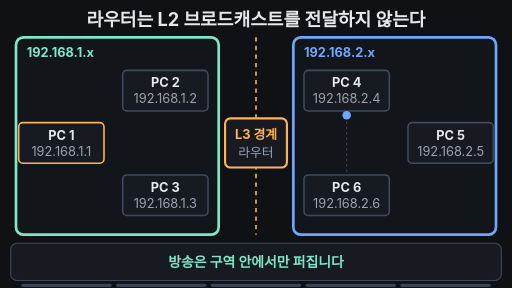
t = 0.00 s
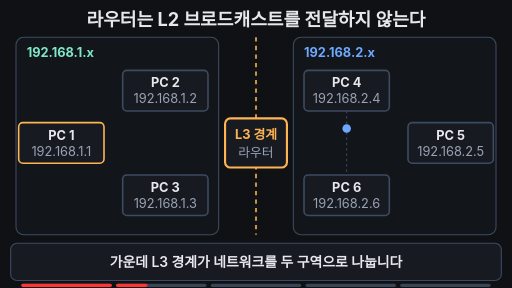
t = 1.67 s
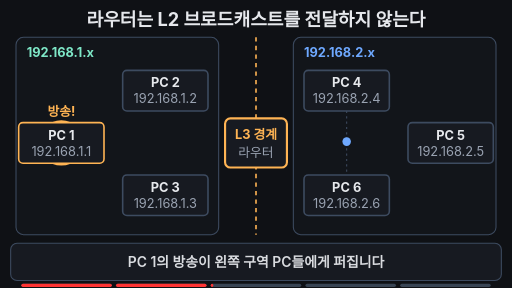
t = 3.33 s
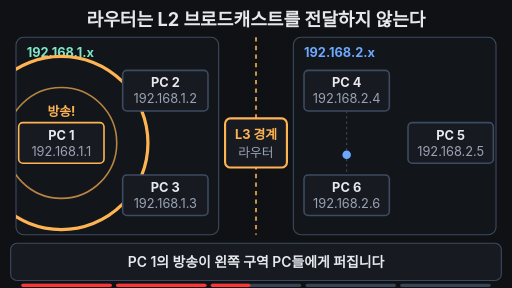
t = 5.00 s
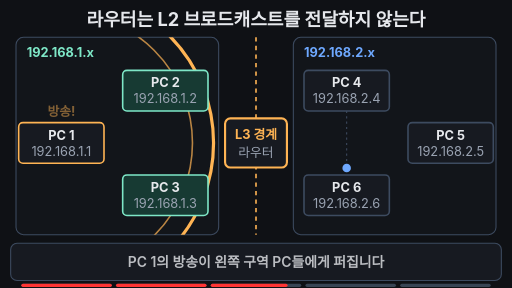
t = 6.67 s
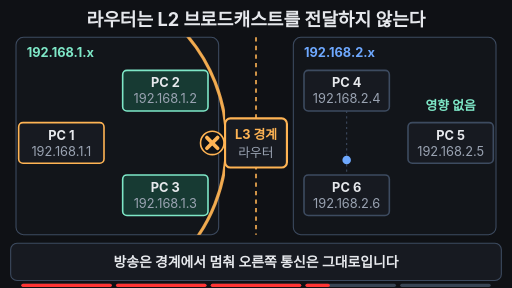
t = 8.33 s

The animated SVG that drew these frames (rendered in a browser with its animation timeline set to each time). Animation: 25 SMIL elements (animate=25); frames cover the first 8.33 s, repeats indefinitely.

<svg xmlns="http://www.w3.org/2000/svg" viewBox="0 0 960 540" width="960" height="540" font-family="-apple-system,'Apple SD Gothic Neo','Segoe UI',sans-serif">
<rect width="960" height="540" fill="#0f1115"/>
<defs><clipPath id="lz"><rect x="30" y="70" width="392" height="370"/></clipPath></defs>
<text x="480" y="48" text-anchor="middle" font-size="34" font-weight="700" fill="#e6e8ec">라우터는 L2 브로드캐스트를 전달하지 않는다</text>

<!-- 두 구역 -->
<rect x="30" y="70" width="380" height="370" rx="14" fill="#171a21" fill-opacity="0.5" stroke="#7ee7c7" stroke-width="5"><animate attributeName="stroke" values="#7ee7c7;#3d4b60;#3d4b60;#7ee7c7;#7ee7c7" keyTimes="0;0.06;0.78;0.82;1" dur="14s" repeatCount="indefinite"/><animate attributeName="stroke-width" values="5;2;2;5;5" keyTimes="0;0.06;0.78;0.82;1" dur="14s" repeatCount="indefinite"/></rect>
<rect x="550" y="70" width="380" height="370" rx="14" fill="#171a21" fill-opacity="0.5" stroke="#6ea8fe" stroke-width="5"><animate attributeName="stroke" values="#6ea8fe;#3d4b60;#3d4b60;#6ea8fe;#6ea8fe" keyTimes="0;0.06;0.78;0.82;1" dur="14s" repeatCount="indefinite"/><animate attributeName="stroke-width" values="5;2;2;5;5" keyTimes="0;0.06;0.78;0.82;1" dur="14s" repeatCount="indefinite"/></rect>
<text x="50" y="106" font-size="24" font-weight="700" fill="#7ee7c7">192.168.1.x</text>
<text x="570" y="106" font-size="24" font-weight="700" fill="#6ea8fe">192.168.2.x</text>

<!-- 경계선 + 경계 장비 -->
<line x1="480" y1="70" x2="480" y2="440" stroke="#ffb454" stroke-width="3" stroke-dasharray="8 8"/>
<rect x="422" y="222" width="116" height="92" rx="10" fill="#171a21" stroke="#ffb454" stroke-width="4"/>
<text x="480" y="260" text-anchor="middle" font-size="24" font-weight="700" fill="#ffb454">L3 경계</text>
<text x="480" y="294" text-anchor="middle" font-size="24" fill="#9aa3b2">라우터</text>

<!-- 방송 파동 (왼쪽 구역 안에서만 보임) -->
<g clip-path="url(#lz)" fill="none" stroke="#ffb454">
<circle cx="115" cy="268" r="0" stroke-width="6" opacity="0"><animate attributeName="r" values="0;0;310;310;0" keyTimes="0;0.2;0.5;0.96;1" dur="14s" repeatCount="indefinite"/><animate attributeName="opacity" values="0;0;1;1;0.6;0;0" keyTimes="0;0.19;0.21;0.5;0.8;0.86;1" dur="14s" repeatCount="indefinite"/></circle>
<circle cx="115" cy="268" r="0" stroke-width="3" opacity="0"><animate attributeName="r" values="0;0;310;310;0" keyTimes="0;0.27;0.53;0.96;1" dur="14s" repeatCount="indefinite"/><animate attributeName="opacity" values="0;0;0.7;0.7;0.4;0;0" keyTimes="0;0.26;0.28;0.53;0.8;0.86;1" dur="14s" repeatCount="indefinite"/></circle>
</g>

<!-- PC (왼쪽) -->
<rect x="35" y="230" width="160" height="76" rx="8" fill="#171a21" stroke="#ffb454" stroke-width="3"/>
<text x="115" y="262" text-anchor="middle" font-size="24" font-weight="700" fill="#e6e8ec">PC 1</text>
<text x="115" y="292" text-anchor="middle" font-size="24" fill="#9aa3b2">192.168.1.1</text>
<rect x="230" y="132" width="160" height="76" rx="8" fill="#171a21" stroke="#3d4b60" stroke-width="3"><animate attributeName="stroke" values="#3d4b60;#3d4b60;#7ee7c7;#7ee7c7;#3d4b60;#3d4b60" keyTimes="0;0.4;0.42;0.94;0.98;1" dur="14s" repeatCount="indefinite"/><animate attributeName="fill" values="#171a21;#171a21;#173a33;#173a33;#171a21;#171a21" keyTimes="0;0.4;0.42;0.94;0.98;1" dur="14s" repeatCount="indefinite"/></rect>
<text x="310" y="164" text-anchor="middle" font-size="24" font-weight="700" fill="#e6e8ec">PC 2</text>
<text x="310" y="194" text-anchor="middle" font-size="24" fill="#9aa3b2">192.168.1.2</text>
<rect x="230" y="328" width="160" height="76" rx="8" fill="#171a21" stroke="#3d4b60" stroke-width="3"><animate attributeName="stroke" values="#3d4b60;#3d4b60;#7ee7c7;#7ee7c7;#3d4b60;#3d4b60" keyTimes="0;0.4;0.42;0.94;0.98;1" dur="14s" repeatCount="indefinite"/><animate attributeName="fill" values="#171a21;#171a21;#173a33;#173a33;#171a21;#171a21" keyTimes="0;0.4;0.42;0.94;0.98;1" dur="14s" repeatCount="indefinite"/></rect>
<text x="310" y="360" text-anchor="middle" font-size="24" font-weight="700" fill="#e6e8ec">PC 3</text>
<text x="310" y="390" text-anchor="middle" font-size="24" fill="#9aa3b2">192.168.1.3</text>
<text x="115" y="218" text-anchor="middle" font-size="24" font-weight="700" fill="#ffb454" opacity="0">방송!<animate attributeName="opacity" values="0;0;1;1;0;0" keyTimes="0;0.18;0.21;0.45;0.5;1" dur="14s" repeatCount="indefinite"/></text>

<!-- PC (오른쪽) -->
<rect x="570" y="132" width="160" height="76" rx="8" fill="#171a21" stroke="#3d4b60" stroke-width="3"/>
<text x="650" y="164" text-anchor="middle" font-size="24" font-weight="700" fill="#e6e8ec">PC 4</text>
<text x="650" y="194" text-anchor="middle" font-size="24" fill="#9aa3b2">192.168.2.4</text>
<rect x="765" y="230" width="160" height="76" rx="8" fill="#171a21" stroke="#3d4b60" stroke-width="3"/>
<text x="845" y="262" text-anchor="middle" font-size="24" font-weight="700" fill="#e6e8ec">PC 5</text>
<text x="845" y="292" text-anchor="middle" font-size="24" fill="#9aa3b2">192.168.2.5</text>
<rect x="570" y="328" width="160" height="76" rx="8" fill="#171a21" stroke="#3d4b60" stroke-width="3"/>
<text x="650" y="360" text-anchor="middle" font-size="24" font-weight="700" fill="#e6e8ec">PC 6</text>
<text x="650" y="390" text-anchor="middle" font-size="24" fill="#9aa3b2">192.168.2.6</text>
<line x1="650" y1="208" x2="650" y2="328" stroke="#3d4b60" stroke-width="2" stroke-dasharray="4 6"/>
<circle cx="650" cy="216" r="8" fill="#6ea8fe"><animate attributeName="cy" values="216;320;216" keyTimes="0;0.5;1" dur="14s" repeatCount="indefinite"/></circle>
<text x="845" y="206" text-anchor="middle" font-size="24" font-weight="700" fill="#7ee7c7" opacity="0">영향 없음<animate attributeName="opacity" values="0;0;1;1;0;0" keyTimes="0;0.52;0.55;0.92;0.96;1" dur="14s" repeatCount="indefinite"/></text>

<!-- 막힘 X -->
<g opacity="0" stroke="#ffb454" stroke-width="7" stroke-linecap="round"><animate attributeName="opacity" values="0;0;1;1;0;0" keyTimes="0;0.5;0.53;0.93;0.97;1" dur="14s" repeatCount="indefinite"/>
<circle cx="398" cy="268" r="22" fill="#0f1115" stroke-width="3"/>
<line x1="388" y1="258" x2="408" y2="278"/><line x1="408" y1="258" x2="388" y2="278"/>
</g>

<!-- 자막 바 -->
<rect x="20" y="456" width="920" height="70" rx="12" fill="#171a21" stroke="#3d4b60" stroke-width="2"/>
<text x="480" y="500" text-anchor="middle" font-size="26" font-weight="600" fill="#e6e8ec" opacity="0">가운데 L3 경계가 네트워크를 두 구역으로 나눕니다<animate attributeName="opacity" values="0;0;1;1;0;0" keyTimes="0;0.04;0.07;0.18;0.21;1" dur="14s" repeatCount="indefinite"/></text>
<text x="480" y="500" text-anchor="middle" font-size="26" font-weight="600" fill="#e6e8ec" opacity="0">PC 1의 방송이 왼쪽 구역 PC들에게 퍼집니다<animate attributeName="opacity" values="0;0;1;1;0;0" keyTimes="0;0.21;0.24;0.47;0.5;1" dur="14s" repeatCount="indefinite"/></text>
<text x="480" y="500" text-anchor="middle" font-size="26" font-weight="600" fill="#e6e8ec" opacity="0">방송은 경계에서 멈춰 오른쪽 통신은 그대로입니다<animate attributeName="opacity" values="0;0;1;1;0;0" keyTimes="0;0.5;0.53;0.75;0.78;1" dur="14s" repeatCount="indefinite"/></text>
<text x="480" y="500" text-anchor="middle" font-size="26" font-weight="700" fill="#7ee7c7" opacity="1">방송은 구역 안에서만 퍼집니다<animate attributeName="opacity" values="1;0;0;1;1" keyTimes="0;0.04;0.78;0.81;1" dur="14s" repeatCount="indefinite"/></text>

<g aria-label="재생 진행 막대" data-stage-count="5"><g class="progress-segment" data-stage="1"><rect x="40" y="532" width="169.6" height="6" rx="3" fill="#394554"/><rect x="40" y="532" width="0" height="6" rx="3" fill="#ff3434"><animate attributeName="width" values="0;169.6;169.6" keyTimes="0;0.060000;1" dur="14s" repeatCount="indefinite"/></rect></g><g class="progress-segment" data-stage="2"><rect x="217.6" y="532" width="169.6" height="6" rx="3" fill="#394554"/><rect x="217.6" y="532" width="0" height="6" rx="3" fill="#ff3434"><animate attributeName="width" values="0;0;169.6;169.6" keyTimes="0;0.060000;0.230000;1" dur="14s" repeatCount="indefinite"/></rect></g><g class="progress-segment" data-stage="3"><rect x="395.2" y="532" width="169.6" height="6" rx="3" fill="#394554"/><rect x="395.2" y="532" width="0" height="6" rx="3" fill="#ff3434"><animate attributeName="width" values="0;0;169.6;169.6" keyTimes="0;0.230000;0.520000;1" dur="14s" repeatCount="indefinite"/></rect></g><g class="progress-segment" data-stage="4"><rect x="572.8" y="532" width="169.6" height="6" rx="3" fill="#394554"/><rect x="572.8" y="532" width="0" height="6" rx="3" fill="#ff3434"><animate attributeName="width" values="0;0;169.6;169.6" keyTimes="0;0.520000;0.800000;1" dur="14s" repeatCount="indefinite"/></rect></g><g class="progress-segment" data-stage="5"><rect x="750.4" y="532" width="169.6" height="6" rx="3" fill="#394554"/><rect x="750.4" y="532" width="0" height="6" rx="3" fill="#ff3434"><animate attributeName="width" values="0;0;169.6" keyTimes="0;0.800000;1" dur="14s" repeatCount="indefinite"/></rect></g></g></svg>
